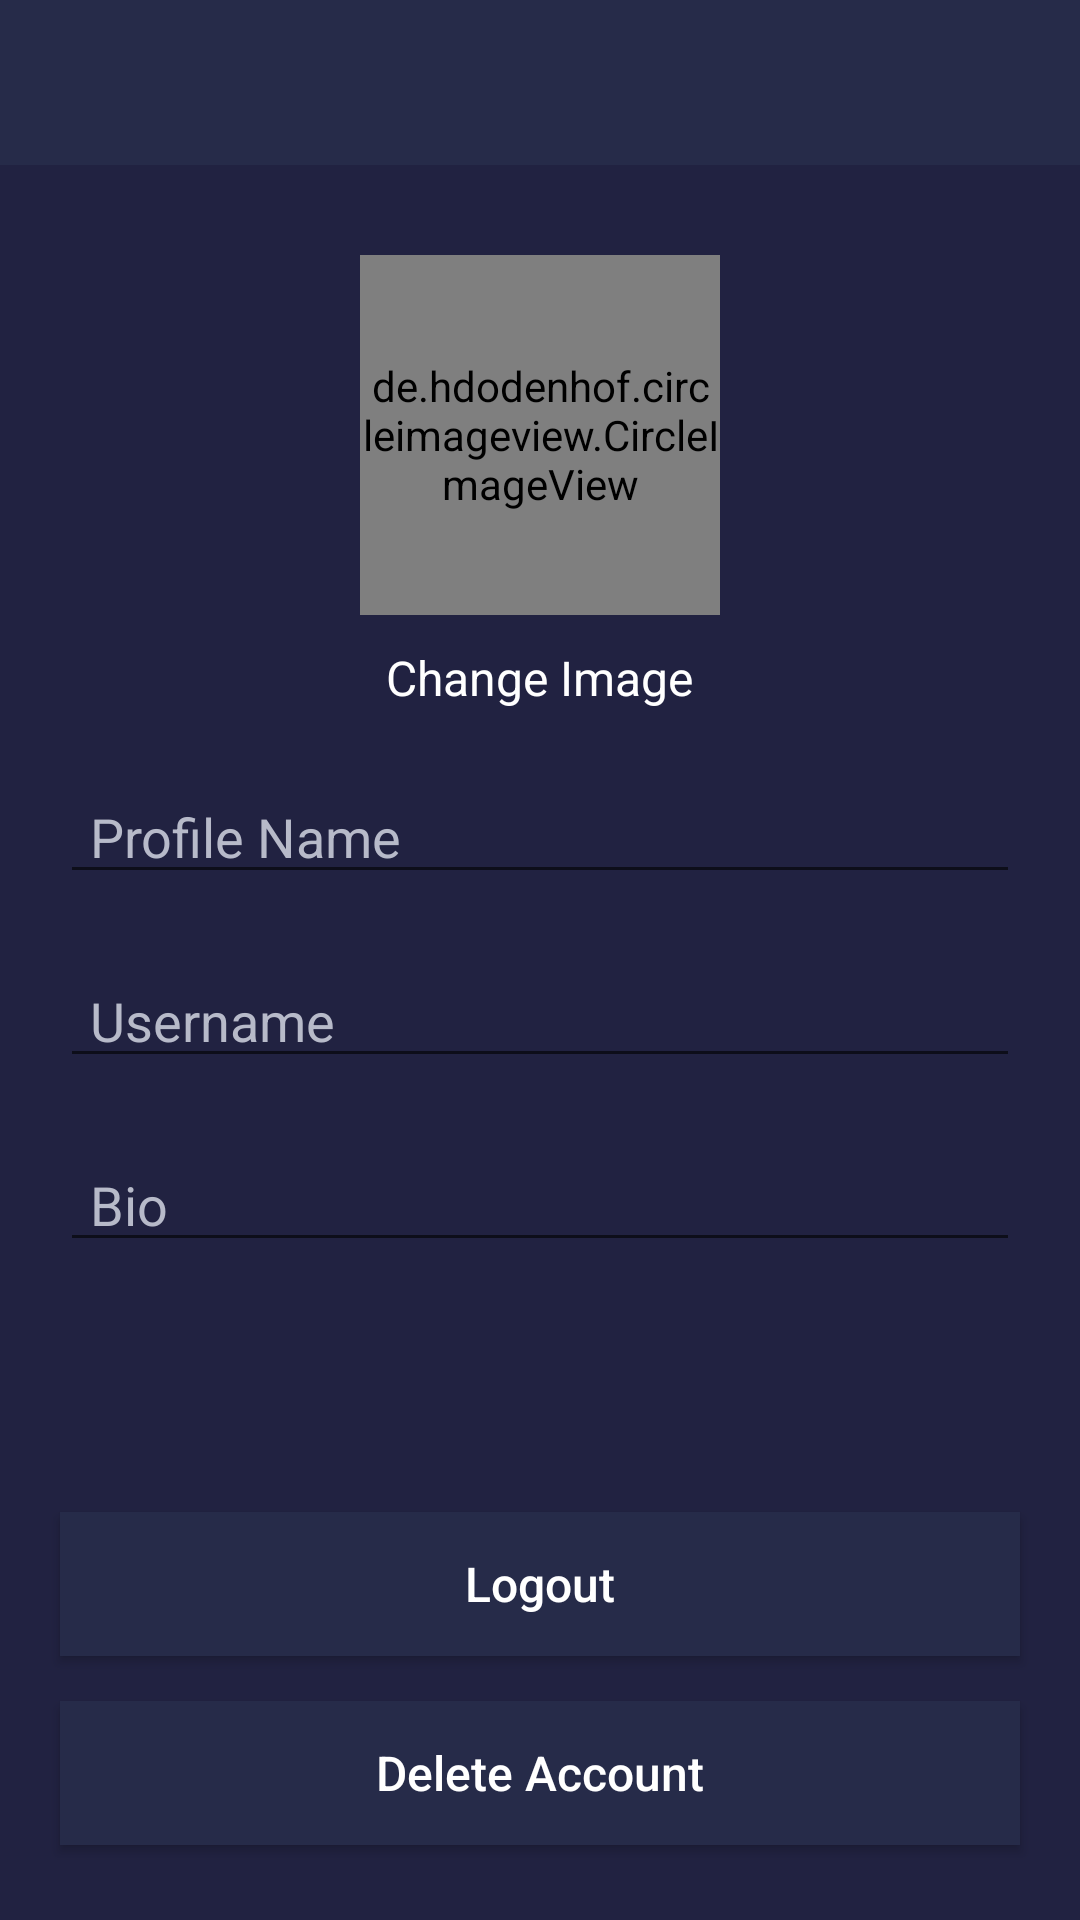

Android layout source for this screen:
<!-- AndroidManifest.xml: application theme Theme.SocialMediaApp -->
<!-- res/layout/activity_account_settings.xml -->
<?xml version="1.0" encoding="utf-8"?>
<RelativeLayout xmlns:android="http://schemas.android.com/apk/res/android"
    xmlns:app="http://schemas.android.com/apk/res-auto"
    xmlns:tools="http://schemas.android.com/tools"
    android:layout_width="match_parent"
    android:layout_height="match_parent"
    android:background="@color/color_1"
    tools:context=".AccountSettingsActivity">

    <com.google.android.material.appbar.AppBarLayout
        android:id="@+id/app_bar_layout_edit_profile"
        android:layout_width="match_parent"
        android:layout_height="wrap_content" >

        <androidx.appcompat.widget.Toolbar
            android:id="@+id/profile_edit_toolbar"
            android:layout_width="match_parent"
            android:background="@color/color_2"
            android:layout_height="55dp">

            <RelativeLayout
                android:layout_width="match_parent"
                android:layout_height="wrap_content">

                <ImageView
                    android:id="@+id/close_profile_btn"
                    android:layout_width="30dp"
                    android:layout_height="30dp"
                    android:layout_alignParentStart="true"
                    android:src="@drawable/close_icon"/>

                <ImageView
                    android:id="@+id/save_profile_btn"
                    android:layout_width="30dp"
                    android:layout_height="30dp"
                    android:layout_alignParentEnd="true"
                    android:layout_marginEnd="20dp"
                    android:src="@drawable/save_icon"/>


            </RelativeLayout>

        </androidx.appcompat.widget.Toolbar>

    </com.google.android.material.appbar.AppBarLayout>

    <de.hdodenhof.circleimageview.CircleImageView
        android:id="@+id/profile_image_view_profile"
        android:layout_width="120dp"
        android:layout_height="120dp"
        android:layout_centerHorizontal="true"
        android:layout_marginTop="30dp"
        android:layout_below="@id/app_bar_layout_edit_profile"
        android:src="@drawable/profile_photo"/>

    <TextView
        android:id="@+id/change_image_text_btn"
        android:layout_width="wrap_content"
        android:layout_height="wrap_content"
        android:text="Change Image"
        android:layout_centerHorizontal="true"
        android:textColor="@color/white"
        android:layout_marginTop="10dp"
        android:textSize="16dp"
        android:layout_below="@+id/profile_image_view_profile" />

    <EditText
        android:id="@+id/full_name_profile_frag"
        android:layout_width="match_parent"
        android:layout_height="wrap_content"
        android:layout_below="@+id/change_image_text_btn"
        android:layout_marginLeft="20dp"
        android:layout_marginRight="20dp"
        android:layout_marginTop="20dp"
        android:hint="Profile Name"
        android:textSize="18dp"
        android:paddingStart="10dp"
        android:textColor="@color/white"
        android:textColorHint="@color/color_3"
        android:inputType="text" />

    <EditText
        android:id="@+id/username_profile_frag"
        android:layout_width="match_parent"
        android:layout_height="wrap_content"
        android:layout_below="@+id/full_name_profile_frag"
        android:layout_marginLeft="20dp"
        android:layout_marginRight="20dp"
        android:layout_marginTop="20dp"
        android:hint="Username"
        android:textSize="18dp"
        android:paddingStart="10dp"
        android:textColor="@color/white"
        android:textColorHint="@color/color_3"
        android:inputType="text" />

    <EditText
        android:id="@+id/bio_profile_frag"
        android:layout_width="match_parent"
        android:layout_height="wrap_content"
        android:layout_below="@+id/username_profile_frag"
        android:layout_marginLeft="20dp"
        android:layout_marginRight="20dp"
        android:layout_marginTop="20dp"
        android:paddingStart="10dp"
        android:hint="Bio"
        android:textSize="18dp"
        android:textColor="@color/white"
        android:textColorHint="@color/color_3"
        android:inputType="text" />

    <Button
        android:id="@+id/logout_btn"
        android:layout_width="match_parent"
        android:layout_height="wrap_content"
        android:layout_marginLeft="20dp"
        android:layout_marginRight="20dp"
        android:layout_marginBottom="15dp"
        android:textSize="16dp"
        android:text="Logout"
        android:background="@color/color_2"
        android:textColor="@color/white"
        android:textAllCaps="false"
        android:layout_above="@+id/delete_account_btn"/>

    <Button
        android:id="@+id/delete_account_btn"
        android:layout_width="match_parent"
        android:layout_height="wrap_content"
        android:layout_marginLeft="20dp"
        android:layout_marginRight="20dp"
        android:layout_marginBottom="25dp"
        android:textSize="16dp"
        android:text="Delete Account"
        android:textAllCaps="false"
        android:layout_alignParentBottom="true"
        android:background="@color/color_2"
        android:textColor="@color/white"/>



</RelativeLayout>
<!-- resources referenced by this layout -->
<resources>
  <color name="color_1">#212241</color>
  <color name="color_2">#262B49</color>
  <color name="color_3">#B7BAC9</color>
  <color name="white">#FFFFFFFF</color>
  <style name="Theme.SocialMediaApp" parent="Theme.MaterialComponents.DayNight.DarkActionBar">
          
          <item name="colorPrimary">@color/color_2</item>
          <item name="colorPrimaryVariant">@color/purple_700</item>
          <item name="colorOnPrimary">@color/white</item>
          
          <item name="colorSecondary">@color/teal_200</item>
          <item name="colorSecondaryVariant">@color/teal_700</item>
          <item name="colorOnSecondary">@color/black</item>
          
          <item name="android:statusBarColor">@color/color_1</item>
          
          <item name="windowNoTitle">true</item>
          <item name="windowActionBar">false</item>
  
      </style>
  <color name="purple_700">#FF3700B3</color>
  <color name="teal_200">#FF03DAC5</color>
  <color name="teal_700">#FF018786</color>
  <color name="black">#FF000000</color>
</resources>
